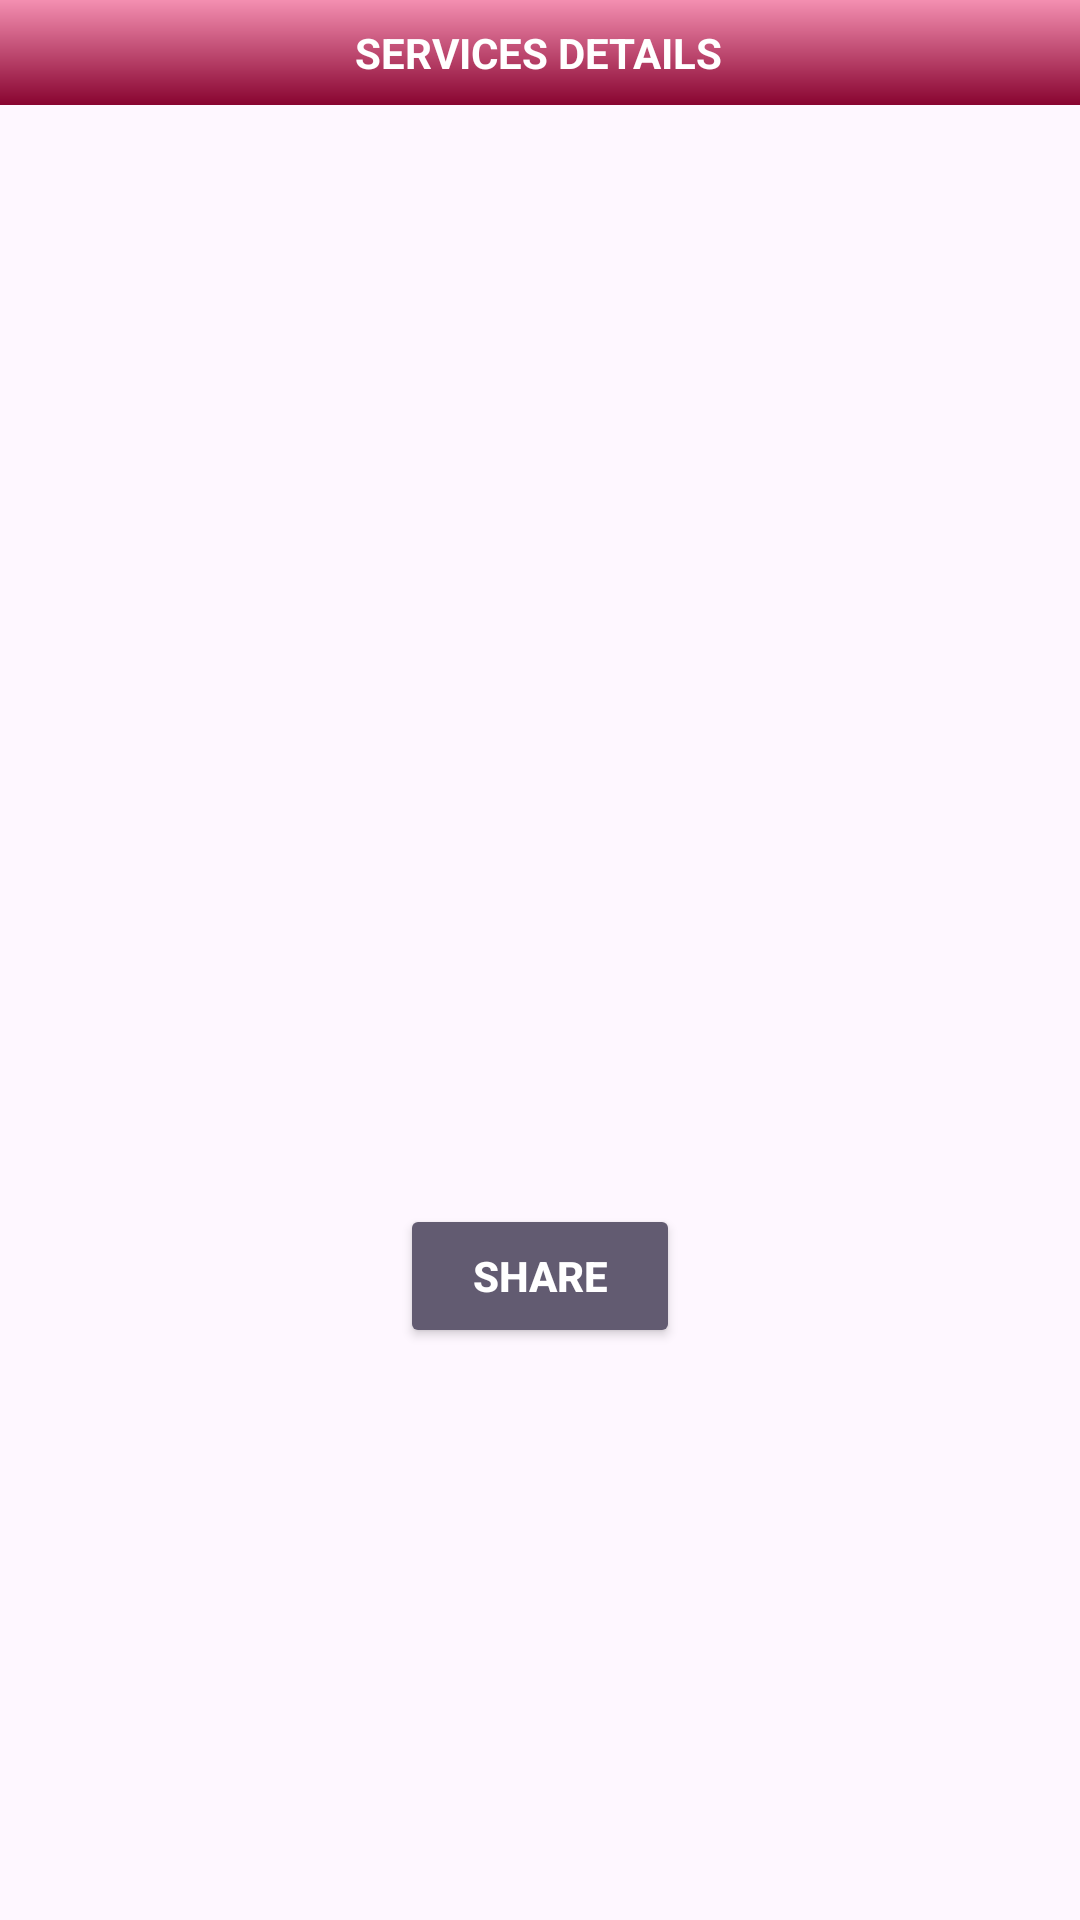

Here is an Android app screen rendered from its layout file. Give the layout XML and the strings, colors and styles it references.
<!-- AndroidManifest.xml: application theme Theme.BeautyNetwork -->
<!-- res/layout/fragment_services_detail.xml -->
<?xml version="1.0" encoding="utf-8"?>
<androidx.core.widget.NestedScrollView xmlns:android="http://schemas.android.com/apk/res/android"
    xmlns:app="http://schemas.android.com/apk/res-auto"
    xmlns:tools="http://schemas.android.com/tools"
    android:layout_width="match_parent"
    android:layout_height="match_parent"
    tools:context=".ui.MakeUpFragment">

    <androidx.constraintlayout.widget.ConstraintLayout
        android:layout_width="match_parent"
        android:layout_height="match_parent">

        <androidx.constraintlayout.widget.ConstraintLayout
            android:id="@+id/servicesDetailsAppbar"
            android:layout_width="match_parent"
            android:layout_height="wrap_content"
            android:background="@drawable/gradient"
            android:paddingStart="12dp"
            android:paddingTop="8dp"
            android:paddingRight="12dp"
            android:paddingBottom="8dp"
            app:layout_constraintEnd_toEndOf="parent"
            app:layout_constraintHorizontal_bias="0.0"
            app:layout_constraintStart_toStartOf="parent"
            app:layout_constraintTop_toTopOf="parent"
            tools:ignore="MissingConstraints">

            <ImageView
                android:id="@+id/back_stack"
                android:layout_width="wrap_content"
                android:layout_height="wrap_content"
                android:background="@null"
                android:padding="8dp"
                android:src="@drawable/ic_back_stack"
                app:layout_constraintStart_toStartOf="parent"
                app:layout_constraintTop_toTopOf="parent" />

            <TextView
                android:id="@+id/titleLayout"
                android:layout_width="wrap_content"
                android:layout_height="wrap_content"
                android:text="SERVICES DETAILS"
                android:textColor="@color/white"
                android:textStyle="bold"
                app:layout_constraintBottom_toBottomOf="parent"
                app:layout_constraintEnd_toEndOf="parent"
                app:layout_constraintHorizontal_bias="0.498"
                app:layout_constraintStart_toStartOf="parent"
                app:layout_constraintTop_toTopOf="parent"
                app:layout_constraintVertical_bias="0.432" />

        </androidx.constraintlayout.widget.ConstraintLayout>

        <androidx.constraintlayout.widget.ConstraintLayout
            android:layout_width="match_parent"
            android:layout_height="match_parent"
            android:padding="16dp">

            <TextView
                android:id="@+id/text_title_detail_service"
                android:layout_width="match_parent"
                android:layout_height="wrap_content"
                android:layout_marginStart="16dp"
                android:layout_marginTop="48dp"
                android:layout_marginEnd="16dp"
                android:textSize="24sp"
                app:layout_constraintEnd_toEndOf="parent"
                app:layout_constraintStart_toStartOf="parent"
                app:layout_constraintTop_toTopOf="parent" />

            <TextView
                android:id="@+id/text_description_detail_service"
                android:layout_width="match_parent"
                android:layout_height="wrap_content"
                android:layout_marginStart="16dp"
                android:layout_marginTop="8dp"
                android:layout_marginEnd="16dp"
                android:textSize="16sp"
                app:layout_constraintEnd_toEndOf="parent"
                app:layout_constraintStart_toStartOf="parent"
                app:layout_constraintTop_toBottomOf="@+id/image_detail_service" />

            <TextView
                android:id="@+id/text_preis_detail_service"
                android:layout_width="match_parent"
                android:layout_height="wrap_content"
                android:layout_marginStart="16dp"
                android:layout_marginTop="8dp"
                android:layout_marginEnd="16dp"
                android:textSize="16sp"
                app:layout_constraintEnd_toEndOf="parent"
                app:layout_constraintStart_toStartOf="parent"
                app:layout_constraintTop_toBottomOf="@+id/text_description_detail_service" />

            <TextView
                android:id="@+id/text_info_detail_service"
                android:layout_width="match_parent"
                android:layout_height="wrap_content"
                android:layout_marginStart="16dp"
                android:layout_marginEnd="16dp"
                android:textSize="16sp"
                app:layout_constraintEnd_toEndOf="parent"
                app:layout_constraintStart_toStartOf="parent"
                app:layout_constraintTop_toBottomOf="@+id/text_preis_detail_service" />

            <ImageView
                android:id="@+id/image_detail_service"
                android:layout_width="match_parent"
                android:layout_height="200dp"
                android:layout_marginStart="16dp"
                android:layout_marginTop="8dp"
                android:layout_marginEnd="16dp"
                android:scaleType="centerCrop"
                app:layout_constraintEnd_toEndOf="parent"
                app:layout_constraintStart_toStartOf="parent"
                app:layout_constraintTop_toBottomOf="@+id/text_title_detail_service"
                app:srcCompat="@drawable/proxy" />

            <Button
                android:id="@+id/btn_share"
                android:layout_width="wrap_content"
                android:layout_height="wrap_content"
                android:layout_marginStart="32dp"
                android:layout_marginTop="16dp"
                android:layout_marginEnd="32dp"
                android:backgroundTint="?attr/colorSecondary"
                android:paddingHorizontal="24dp"
                android:paddingVertical="13dp"
                android:text="Share"
                android:textColor="?attr/colorOnSecondary"
                android:textSize="14sp"
                android:textStyle="bold"
                app:layout_constraintEnd_toEndOf="parent"
                app:layout_constraintStart_toStartOf="parent"
                app:layout_constraintTop_toBottomOf="@+id/text_info_detail_service" />

        </androidx.constraintlayout.widget.ConstraintLayout>
    </androidx.constraintlayout.widget.ConstraintLayout>
</androidx.core.widget.NestedScrollView>
<!-- resources referenced by this layout -->
<resources>
  <color name="white">#FFFFFFFF</color>
  <!-- drawable gradient (drawable) -->
  <?xml version="1.0" encoding="utf-8"?>
  <shape xmlns:android="http://schemas.android.com/apk/res/android">
      <gradient
          android:type="linear"
          android:angle="90"
          android:startColor="#880430"
          android:endColor="#F48FB1"
      />
  </shape>
  <style name="Theme.BeautyNetwork" parent="Base.Theme.BeautyNetwork" />
  <style name="Base.Theme.BeautyNetwork" parent="Theme.Material3.DayNight.NoActionBar">
          
          <item name="colorPrimary">@color/verde</item>
          <item name="colorPrimaryVariant">@color/verde</item>
          <item name="colorOnPrimary">@color/verde</item>
          <item name="android:statusBarColor">?attr/colorPrimaryVariant</item>
      </style>
  <color name="verde">#F48FB1</color>
</resources>
